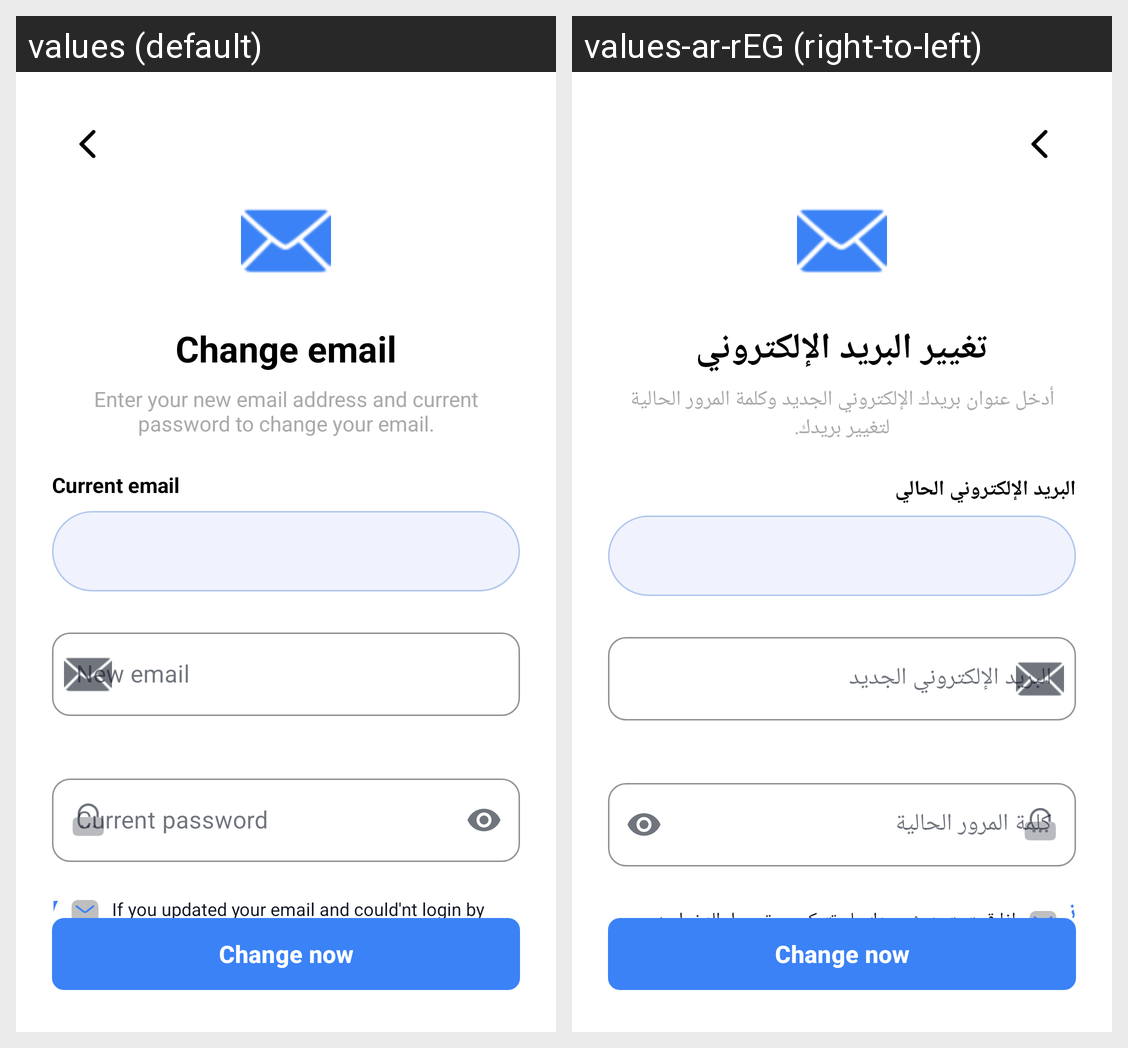

The same Android screen rendered under two of its app's locales, left to right. List the strings drawn on it with the default value and each locale's translation.
Android screen res/layout/activity_change_email.xml rendered under 2 locales, left to right: values (default), values-ar-rEG (right-to-left). Device: Nexus 5 (rendered at 1080×1920; each locale shown at half size, 540×960, under a caption strip naming it); theme Theme.HTopStore.
Strings drawn on this screen, with the default value and each locale's value (text and hints the layout hard-codes, and strings that could not be matched under every locale, appear in the picture but are not listed):

change_email
  values: Change email
  values-ar-rEG: تغيير البريد الإلكتروني

enter_your_new_email_address_and_current_password_to_change_your_email
  values: Enter your new email address and current password to change your email.
  values-ar-rEG: أدخل عنوان بريدك الإلكتروني الجديد وكلمة المرور الحالية لتغيير بريدك.

current_email
  values: Current email
  values-ar-rEG: البريد الإلكتروني الحالي

new_email
  values: New email
  values-ar-rEG: البريد الإلكتروني الجديد

current_password
  values: Current password
  values-ar-rEG: كلمة المرور الحالية

forgot_current_password
  values: Forgot your password?
  values-ar-rEG: نسيت كلمة المرور؟

if_you_updated_your_email_and_could_nt_login_by_the_new_one_retry_with_another_email_be_careful_and_don_t_share_it
  values: If you updated your email and could'nt login by the new one retry with another email, be careful and don't share it.
  values-ar-rEG: إذا قمت بتحديث بريدك ولم تتمكن من تسجيل الدخول به، جرّب بريداً آخر. كن حذراً ولا تشاركه.
